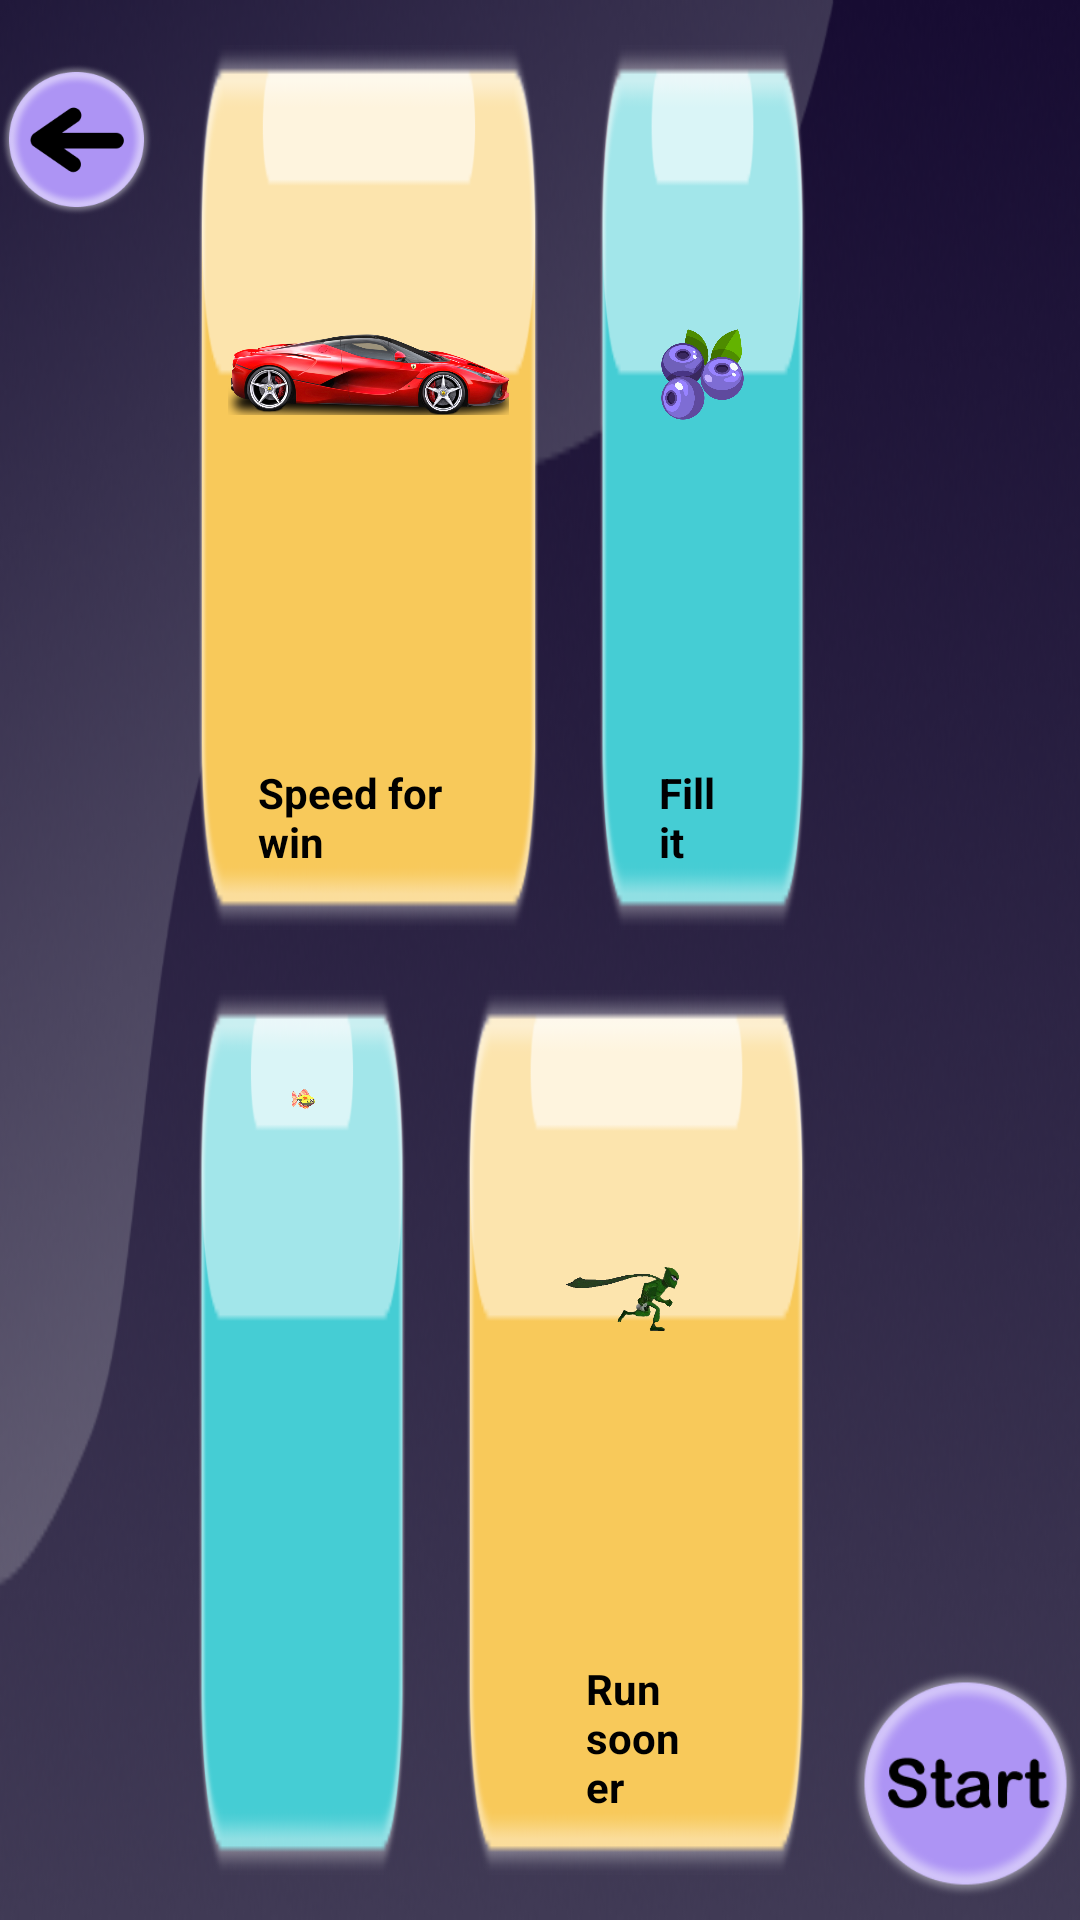

Here is an Android app screen rendered from its layout file. Give the layout XML and the strings, colors and styles it references.
<!-- AndroidManifest.xml: application theme Theme.VoiceGame -->
<!-- res/layout/activity_select_game.xml -->
<?xml version="1.0" encoding="utf-8"?>
<androidx.constraintlayout.widget.ConstraintLayout xmlns:android="http://schemas.android.com/apk/res/android"
    xmlns:tools="http://schemas.android.com/tools"
    android:layout_width="match_parent"
    android:layout_height="match_parent"
    xmlns:app="http://schemas.android.com/apk/res-auto"
    tools:context=".public_classes.activities.SelectGameActivity"
    android:id="@+id/mainLayout"
    android:orientation="vertical"
    android:gravity="center"
    android:screenOrientation="landscape"
    android:background="@drawable/back_main_page">

   <LinearLayout
       android:layout_width="match_parent"
       android:layout_height="match_parent"
       app:layout_constraintEnd_toEndOf="parent"
       app:layout_constraintStart_toStartOf="parent"
       app:layout_constraintTop_toTopOf="parent"
       app:layout_constraintBottom_toBottomOf="parent"
       android:orientation="horizontal">

       <ImageView
           android:id="@+id/btnExit"
           style="@style/startButtonStyle"
           android:layout_height="93dp"
           android:src="@drawable/btn_back"
           app:layout_constraintBottom_toBottomOf="parent"
           app:layout_constraintStart_toStartOf="parent"
           app:layout_constraintTop_toTopOf="parent"
           android:onClick="exitGame"/>

























       <LinearLayout
           android:id="@+id/wholeGameLayout"
           android:gravity="center"
           android:layout_weight="1"
           android:layout_margin="@dimen/littleSize"
           android:layout_width="wrap_content"
           android:layout_height="wrap_content"
           android:orientation="vertical">

           <LinearLayout
               android:id="@+id/topLayout"
               app:layout_constraintEnd_toEndOf="parent"
               app:layout_constraintStart_toStartOf="parent"
               app:layout_constraintTop_toTopOf="parent"
               style="@style/seprate_layout">

               <androidx.constraintlayout.widget.ConstraintLayout
                   android:id="@+id/game1Layout"
                   style="@style/IconGameStyle"
                   android:layout_weight="1"
                   android:onClick="carClick"
                   android:background="@drawable/orange_background_game">

                   <LinearLayout
                       android:layout_width="wrap_content"
                       android:layout_height="wrap_content"
                       android:orientation="vertical"
                       android:layout_margin="@dimen/bigSize"
                       app:layout_constraintBottom_toBottomOf="parent"
                       app:layout_constraintEnd_toEndOf="parent"
                       app:layout_constraintTop_toTopOf="parent"
                       app:layout_constraintStart_toStartOf="parent">

                       <ImageView
                           android:id="@+id/car_img"
                           android:layout_weight="1"
                           style="@style/imageStyle"
                           android:src="@drawable/red_car_r"/>

                       <TextView
                           style="@style/textStyle"
                           android:text="@string/carGameTitle" />

                   </LinearLayout>

                   <ImageView
                       android:id="@+id/carCheck"
                       style="@style/check_image_style"
                       app:layout_constraintEnd_toEndOf="parent"
                       app:layout_constraintStart_toStartOf="parent"
                       app:layout_constraintTop_toTopOf="parent"
                       app:layout_constraintBottom_toBottomOf="parent"/>

               </androidx.constraintlayout.widget.ConstraintLayout>

               <androidx.constraintlayout.widget.ConstraintLayout
                   android:id="@+id/game2Layout"
                   style="@style/IconGameStyle"
                   android:layout_weight="1.5"
                   android:onClick="fruitClick"
                   android:background="@drawable/blue_background_game">

                   <LinearLayout
                       android:layout_width="wrap_content"
                       android:layout_height="wrap_content"
                       android:orientation="vertical"
                       android:layout_margin="@dimen/bigSize"
                       app:layout_constraintBottom_toBottomOf="parent"
                       app:layout_constraintEnd_toEndOf="parent"
                       app:layout_constraintTop_toTopOf="parent"
                       app:layout_constraintStart_toStartOf="parent">

                       <ImageView
                           android:id="@+id/weight_img"
                           style="@style/imageStyle"
                           android:layout_weight="1"
                           android:src="@drawable/blue_berry" />

                       <TextView
                           style="@style/textStyle"
                           android:text="@string/weightGameTitle" />

                   </LinearLayout>

                   <ImageView
                       android:id="@+id/fruitCheck"
                       style="@style/check_image_style"
                       app:layout_constraintBottom_toBottomOf="parent"
                       app:layout_constraintEnd_toEndOf="parent"
                       app:layout_constraintStart_toStartOf="parent"
                       app:layout_constraintTop_toTopOf="parent" />

               </androidx.constraintlayout.widget.ConstraintLayout>

           </LinearLayout>

           <LinearLayout
               android:id="@+id/bottom_layout"
               style="@style/seprate_layout"
               app:layout_constraintBottom_toBottomOf="parent"
               app:layout_constraintEnd_toEndOf="parent"
               app:layout_constraintStart_toStartOf="parent"
               android:orientation="horizontal">

               <androidx.constraintlayout.widget.ConstraintLayout
                   android:id="@+id/game3Layout"
                   style="@style/IconGameStyle"
                   android:layout_weight="1.5"
                   android:onClick="fishClick"
                   android:background="@drawable/blue_background_game">

                   <LinearLayout
                       android:layout_width="match_parent"
                       android:layout_height="wrap_content"
                       android:orientation="vertical"
                       android:layout_margin="@dimen/bigSize"
                       app:layout_constraintBottom_toBottomOf="parent"
                       app:layout_constraintEnd_toEndOf="parent"
                       app:layout_constraintTop_toTopOf="parent"
                       app:layout_constraintStart_toStartOf="parent">

                       <ImageView
                           android:id="@+id/fish_img"
                           style="@style/imageStyle"
                           android:layout_weight="1"
                           android:src="@drawable/fish_gif_yellow" />

                       <TextView
                           style="@style/textStyle"
                           android:text="@string/fishGameTitle" />

                   </LinearLayout>

                   <ImageView
                       android:id="@+id/fishCheck"
                       android:src="@drawable/check_img"
                       app:layout_constraintEnd_toEndOf="parent"
                       app:layout_constraintStart_toStartOf="parent"
                       app:layout_constraintTop_toTopOf="parent"
                       app:layout_constraintBottom_toBottomOf="parent"
                       style="@style/check_image_style" />

               </androidx.constraintlayout.widget.ConstraintLayout>

               <androidx.constraintlayout.widget.ConstraintLayout
                   android:id="@+id/game4Layout"
                   style="@style/IconGameStyle"
                   android:layout_weight="1"
                   android:onClick="stickManClick"
                   android:background="@drawable/orange_background_game">

                   <LinearLayout
                       android:layout_width="match_parent"
                       android:layout_height="wrap_content"
                       android:orientation="vertical"
                       android:layout_margin="@dimen/bigSize"
                       app:layout_constraintBottom_toBottomOf="parent"
                       app:layout_constraintEnd_toEndOf="parent"
                       app:layout_constraintTop_toTopOf="parent"
                       app:layout_constraintStart_toStartOf="parent">

                       <ImageView
                           android:id="@+id/run_image"
                           style="@style/imageStyle"
                           android:layout_weight="1"
                           android:src="@drawable/ninja_green" />

                       <TextView
                           style="@style/textStyle"
                           android:text="@string/runGameTitle" />

                   </LinearLayout>

                   <ImageView
                       android:id="@+id/runCheck"
                       style="@style/check_image_style"
                       app:layout_constraintBottom_toBottomOf="parent"
                       app:layout_constraintEnd_toEndOf="parent"
                       app:layout_constraintStart_toStartOf="parent"
                       app:layout_constraintTop_toTopOf="parent" />

               </androidx.constraintlayout.widget.ConstraintLayout>

           </LinearLayout>

       </LinearLayout>

       <ImageView
           android:id="@+id/startBtn"
           style="@style/startButtonStyle"
           android:layout_height="91dp"
           android:layout_gravity="bottom"
           android:layout_weight="1"
           android:src="@drawable/start_button_image"
           app:layout_constraintBottom_toBottomOf="parent"
           app:layout_constraintEnd_toEndOf="parent"
           app:layout_constraintTop_toTopOf="parent"
           android:onClick="startButton"/>

   </LinearLayout>

</androidx.constraintlayout.widget.ConstraintLayout>
<!-- resources referenced by this layout -->
<resources>
  <dimen name="bigSize">20dp</dimen>
  <dimen name="littleSize">5dp</dimen>
  <!-- drawable back_main_page: png bitmap (drawable, 136374 bytes) -->
  <!-- drawable blue_background_game: png bitmap (drawable, 7580 bytes) -->
  <!-- drawable blue_berry: png bitmap (drawable, 63370 bytes) -->
  <!-- drawable btn_back: png bitmap (drawable, 17145 bytes) -->
  <!-- drawable check_img: png bitmap (drawable, 1015141 bytes) -->
  <!-- drawable fish_gif_yellow: gif bitmap (drawable, 184378 bytes) -->
  <!-- drawable ninja_green: png bitmap (drawable, 64554 bytes) -->
  <!-- drawable orange_background_game: png bitmap (drawable, 7799 bytes) -->
  <!-- drawable red_car_r: png bitmap (drawable, 316536 bytes) -->
  <!-- drawable start_button_image: png bitmap (drawable, 18225 bytes) -->
  <string name="carGameTitle">Speed for win</string>
  <string name="fishGameTitle">Shout to up</string>
  <string name="runGameTitle">Run sooner</string>
  <string name="weightGameTitle">Fill it</string>
  <style name="IconGameStyle">
          <item name="android:orientation">vertical</item>
          <item name="android:layout_width">match_parent</item>
          <item name="android:layout_height">match_parent</item>
          <item name="android:layout_margin">@dimen/normalSize</item>
          <item name="android:gravity">center</item>
      </style>
  <style name="check_image_style">
          <item name="android:visibility">invisible</item>
          <item name="android:layout_width">100dp</item>
          <item name="android:layout_height">100dp</item>
          <item name="android:src">@drawable/check_img</item>
      </style>
  <style name="imageStyle">
          <item name="android:layout_width">wrap_content</item>
          <item name="android:layout_height">wrap_content</item>
          <item name="android:layout_gravity">start</item>
          <item name="android:layout_margin">@dimen/normalSize</item>
          <item name="android:gravity">start</item>
      </style>
  <style name="seprate_layout">
          <item name="android:layout_weight">1</item>
          <item name="android:layout_width">match_parent</item>
          <item name="android:layout_height">match_parent</item>
      </style>
  <style name="startButtonStyle">
          <item name="android:layout_width">wrap_content</item>
          <item name="android:layout_height">wrap_content</item>
          <item name="android:textColor">@color/black</item>
          <item name="android:layout_weight">1.2</item>
      </style>
  <style name="textStyle">
          <item name="android:layout_width">wrap_content</item>
          <item name="android:layout_height">wrap_content</item>
          <item name="android:layout_gravity">end</item>
          <item name="android:padding">@dimen/bigSize</item>
          <item name="android:textColor">#000000</item>
          <item name="android:textStyle">bold</item>
      </style>
  <style name="Theme.VoiceGame" parent="Theme.MaterialComponents.DayNight.NoActionBar">
          
          <item name="colorPrimary">@color/purple_500</item>
          <item name="colorPrimaryVariant">@color/purple_700</item>
          <item name="colorOnPrimary">@color/white</item>
          
          <item name="colorSecondary">@color/teal_200</item>
          <item name="colorSecondaryVariant">@color/teal_700</item>
          <item name="colorOnSecondary">@color/black</item>
          
          <item name="android:statusBarColor" tools:targetApi="l">?attr/colorPrimaryVariant</item>
          
      </style>
  <dimen name="normalSize">10dp</dimen>
  <color name="black">#FF000000</color>
  <color name="purple_500">#FF6200EE</color>
  <color name="purple_700">#FF3700B3</color>
  <color name="white">#FFFFFFFF</color>
  <color name="teal_200">#FF03DAC5</color>
  <color name="teal_700">#FF018786</color>
</resources>
